Run: headless pygame with SDL's dummy video driver; simulated clock (each Clock.tick advances the game by its frame time, no real sleeping); random seed 0; keys injected as events and as key.get_pressed() state; no mouse input.
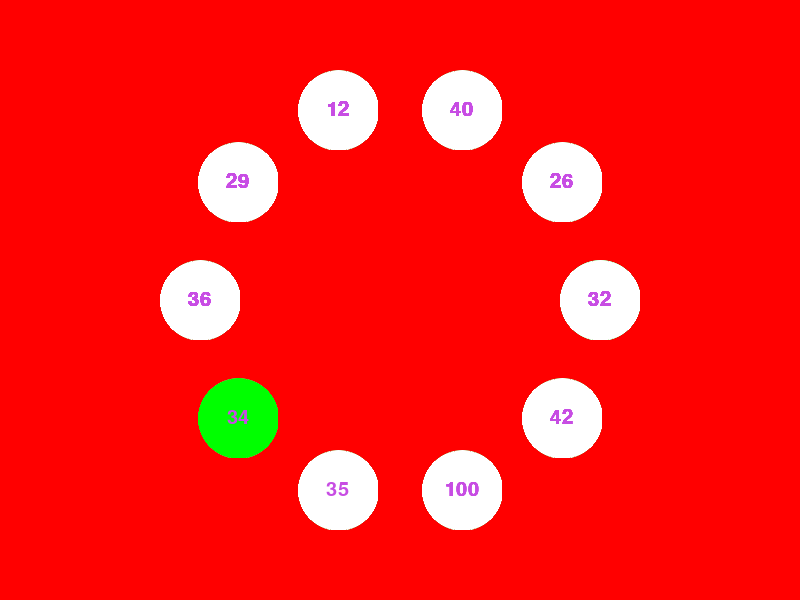
Frame 1 of 4 · flips 1–60 · no input
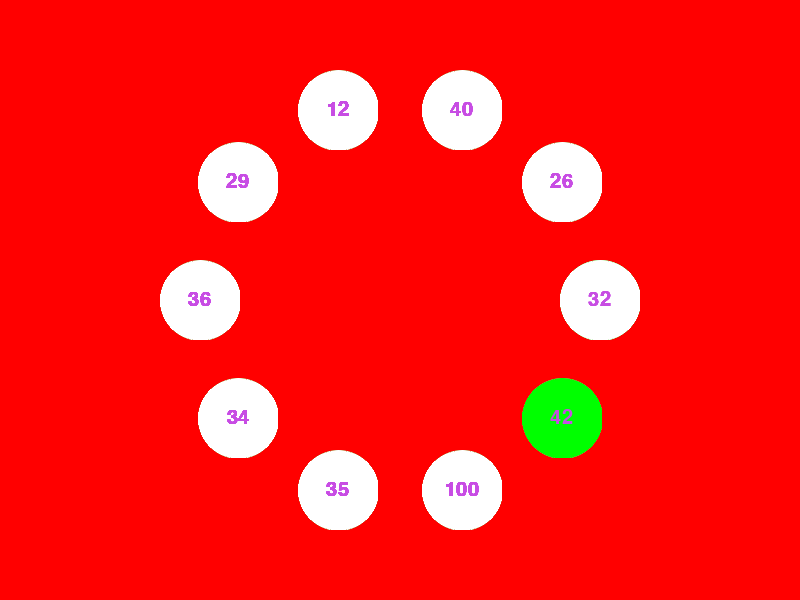
Frame 2 of 4 · flips 61–180 · tapped SPACE, RETURN · held RIGHT (→), D
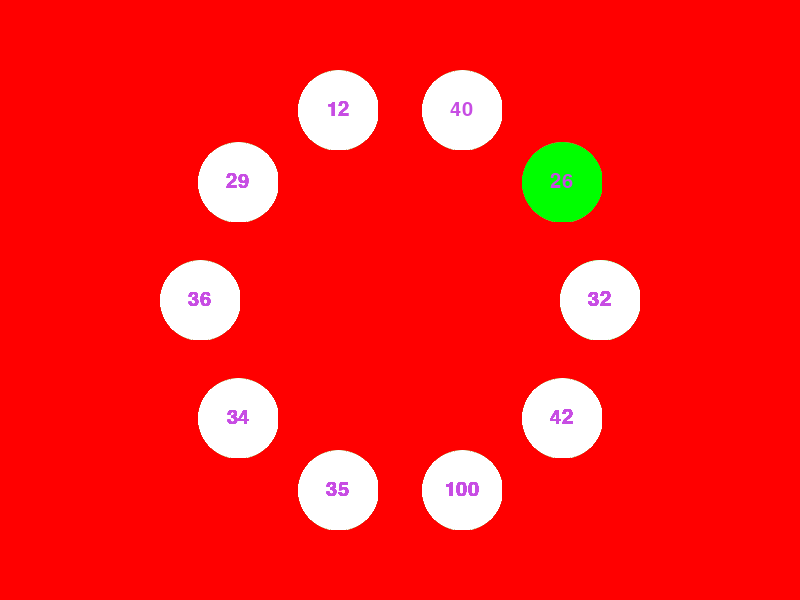
Frame 3 of 4 · flips 181–300 · held DOWN (↓), S
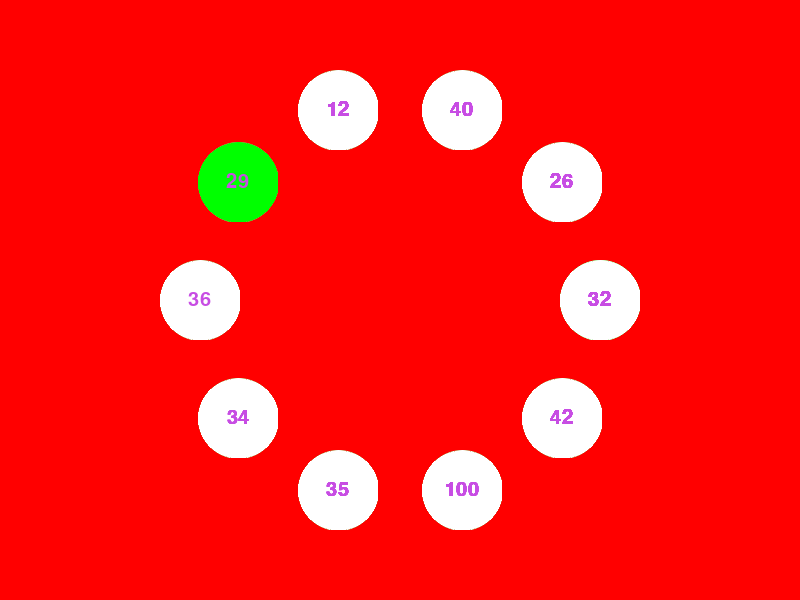
Frame 4 of 4 · flips 301–420 · held LEFT (←), A, UP (↑), W

The pygame program that drew these frames:

# Pygame template
import pygame
import random
import os
import math
from pygame import gfxdraw

WIDTH = 800
HEIGHT = 600
FPS = 30

# define colors
WHITE = (255, 255, 255)
BLACK = (0, 0, 0)
RED = (255, 0, 0)
GREEN = (0, 255, 0)
BLUE = (0, 0, 255)

# Assets

game_folder = os.path.dirname(__file__)
img_folder = os.path.join(game_folder, 'img')


def points_on_circumference(center=(0, 0), r=50, n=100):
    return [
        (
            center[0] + (math.cos(2 * math.pi / n * x) * r),  # x
            center[1] + (math.sin(2 * math.pi / n * x) * r)  # y

        ) for x in range(0, n + 1)]


def create_lights_around_center(size_large_circle, size_small_circle, number_of_circles):
    cx = WIDTH / 2
    cy = HEIGHT / 2
    points = points_on_circumference((cx, cy), size_large_circle, number_of_circles)
    scores = []
    for i in range(0, 10):
        scores.append(random.randrange(10, 50))

    scores.append(100)
    random.shuffle(scores)

    for point in points:
        light_sprite = Light(point[0], point[1], size_small_circle, GREEN, scores.pop(0))
        all_sprites.add(light_sprite)
        light_sprites.add(light_sprite)
        light_list.append(light_sprite)


class Light(pygame.sprite.Sprite):
    def __init__(self, x, y, size, color, points):
        pygame.sprite.Sprite.__init__(self)
        self.x = x
        self.y = y
        self.size = size
        self.image = pygame.Surface([size * 2, size * 2], pygame.SRCALPHA, 32)
        self.image.convert()
        self.image.set_colorkey(RED)
        self.rect = self.image.get_rect()
        # pygame.draw.circle(self.image, WHITE, (self.size, self.size), size)
        gfxdraw.aacircle(self.image, self.size, self.size, self.size, WHITE)
        gfxdraw.filled_circle(self.image, self.size, self.size, self.size, WHITE)
        self.rect.centerx = self.x
        self.rect.centery = self.y
        self.change_light_time = pygame.time.get_ticks() + 1000
        self.is_on = False
        self.update_light = False
        self.color = color
        self.points = points
        self.font = pygame.font.SysFont('Comic Sans MS', 30)
        self.text = self.font.render(str(points), True, (199, 77, 227))
        self.image.blit(self.text, [self.rect.centerx - (self.text.get_rect().width / 2), self.rect.centery - (self.rect.height / 2)])

    def get_points(self):
        return self.points

    def toggle_light(self, is_on):
        self.is_on = is_on
        self.update_light = True

    def update(self):
        if self.is_on and self.update_light:
            self.is_on = False
            gfxdraw.aacircle(self.image, self.size, self.size, self.size, self.color)
            gfxdraw.filled_circle(self.image, self.size, self.size, self.size, self.color)
        elif self.update_light:
            self.is_on = True
            gfxdraw.aacircle(self.image, self.size, self.size, self.size, WHITE)
            gfxdraw.filled_circle(self.image, self.size, self.size, self.size, WHITE)

        self.update_light = False
        self.image.blit(self.text, [self.size  - (self.text.get_rect().width / 2), self.size  - (self.text.get_rect().height / 2)])


# initialize pygame and create window
pygame.init()
pygame.mixer.init()
pygame.font.init()  # you have to call this at the start,

screen = pygame.display.set_mode((WIDTH, HEIGHT))
pygame.display.set_caption('Cyclone Game')
clock = pygame.time.Clock()
all_sprites = pygame.sprite.Group()
light_sprites = pygame.sprite.Group()
light_list = []

create_lights_around_center(200, 40, 10)

running = True

next_light_timer = pygame.time.get_ticks() + 100
next_light = 0
light_list[next_light].toggle_light(True)

while running:

    # keep loop running at the right speed
    clock.tick(FPS)
    # Events
    for event in pygame.event.get():
        # check for closing the window
        if event.type == pygame.QUIT:
            running = False
        if event.type == pygame.KEYDOWN and event.key == pygame.K_SPACE:
            print(light_list[next_light].get_points())


    if pygame.time.get_ticks() > next_light_timer:
        next_light_timer = pygame.time.get_ticks() + 100
        light_list[next_light].toggle_light(False)
        if next_light >= len(light_list) - 1:
            next_light = 0
        else:
            next_light += 1

        light_list[next_light].toggle_light(True)

    # Update
    all_sprites.update()

    # Draw / Render
    screen.fill(RED)
    all_sprites.draw(screen)
    # Change so that it uses the top of the circle

    # *after* drawing everything
    pygame.display.flip()

pygame.quit()
